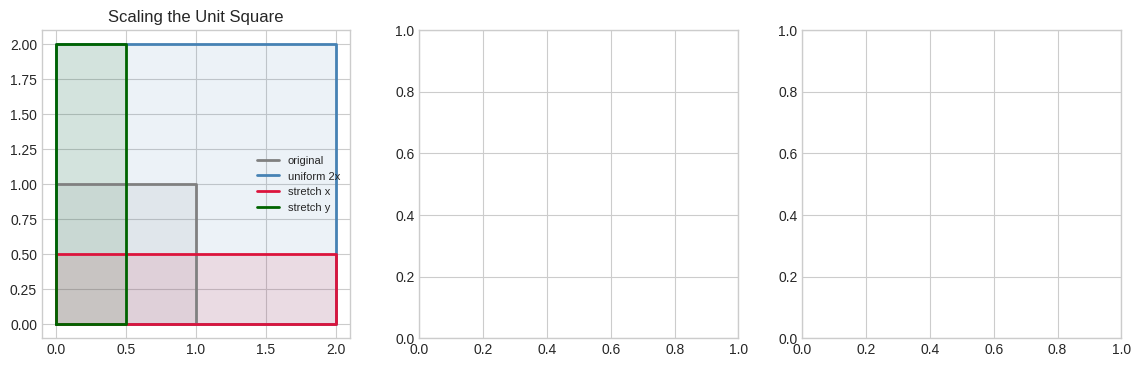

Source code (Python): (Note: this script raises an exception after producing the figure.)
# --- Scaling visualization ---
import numpy as np
import matplotlib.pyplot as plt
plt.style.use('seaborn-v0_8-whitegrid')

def scale_matrix(sx, sy): return np.array([[sx, 0],[0, sy]])
def apply_mat(M, pts): return (M @ pts.T).T

# Unit square
square = np.array([[0,0],[1,0],[1,1],[0,1],[0,0]], dtype=float)

fig, axes = plt.subplots(1, 3, figsize=(14, 4))

# Various scalings
ax = axes[0]
for (sx, sy, color, label) in [(1,1,'gray','original'),(2,2,'steelblue','uniform 2x'),
                                 (2,0.5,'crimson','stretch x'),(0.5,2,'darkgreen','stretch y')]:
    scaled = apply_mat(scale_matrix(sx,sy), square)
    ax.plot(scaled[:,0], scaled[:,1], color=color, lw=2, label=label)
    ax.fill(scaled[:,0], scaled[:,1], alpha=0.1, color=color)
ax.set_aspect('equal'); ax.legend(fontsize=8); ax.set_title('Scaling the Unit Square')
ax.axhline(0,'k',lw=0.4); ax.axvline(0,'k',lw=0.4); ax.set_xlim(-0.5,2.5); ax.set_ylim(-0.5,2.5)

# Area = det(S)
scalings = [(i,j) for i in [0.5,1,2] for j in [0.5,1,2]]
areas = [abs(sx*sy) for sx,sy in scalings]
ax = axes[1]
ax.bar(range(len(scalings)), areas, color='steelblue', alpha=0.7, edgecolor='black')
ax.set_xticks(range(len(scalings)))
ax.set_xticklabels([f'({sx},{sy})' for sx,sy in scalings], rotation=45, fontsize=8)
ax.set_title('Area After Scaling: det(S) = sx·sy')
ax.set_ylabel('Area of scaled unit square')

# Scaling along arbitrary axis (shear analogy)
ax = axes[2]
theta = np.radians(30)
R = np.array([[np.cos(theta),-np.sin(theta)],[np.sin(theta),np.cos(theta)]])
S = scale_matrix(2, 0.5)
M = R.T @ S @ R  # scale along rotated axis
for pts, color, label in [(square,'gray','original'),(apply_mat(M, square),'steelblue','scaled along 30° axis')]:
    ax.plot(pts[:,0], pts[:,1], color=color, lw=2)
    ax.fill(pts[:,0], pts[:,1], alpha=0.15, color=color)
ax.set_aspect('equal'); ax.set_title('Scaling Along Arbitrary Axis')
ax.set_xlim(-1.5,2.5); ax.set_ylim(-1.5,2.5); ax.axhline(0,'k',lw=0.4); ax.axvline(0,'k',lw=0.4)

plt.suptitle('2D Scaling', fontsize=12, fontweight='bold')
plt.tight_layout(); plt.show()
